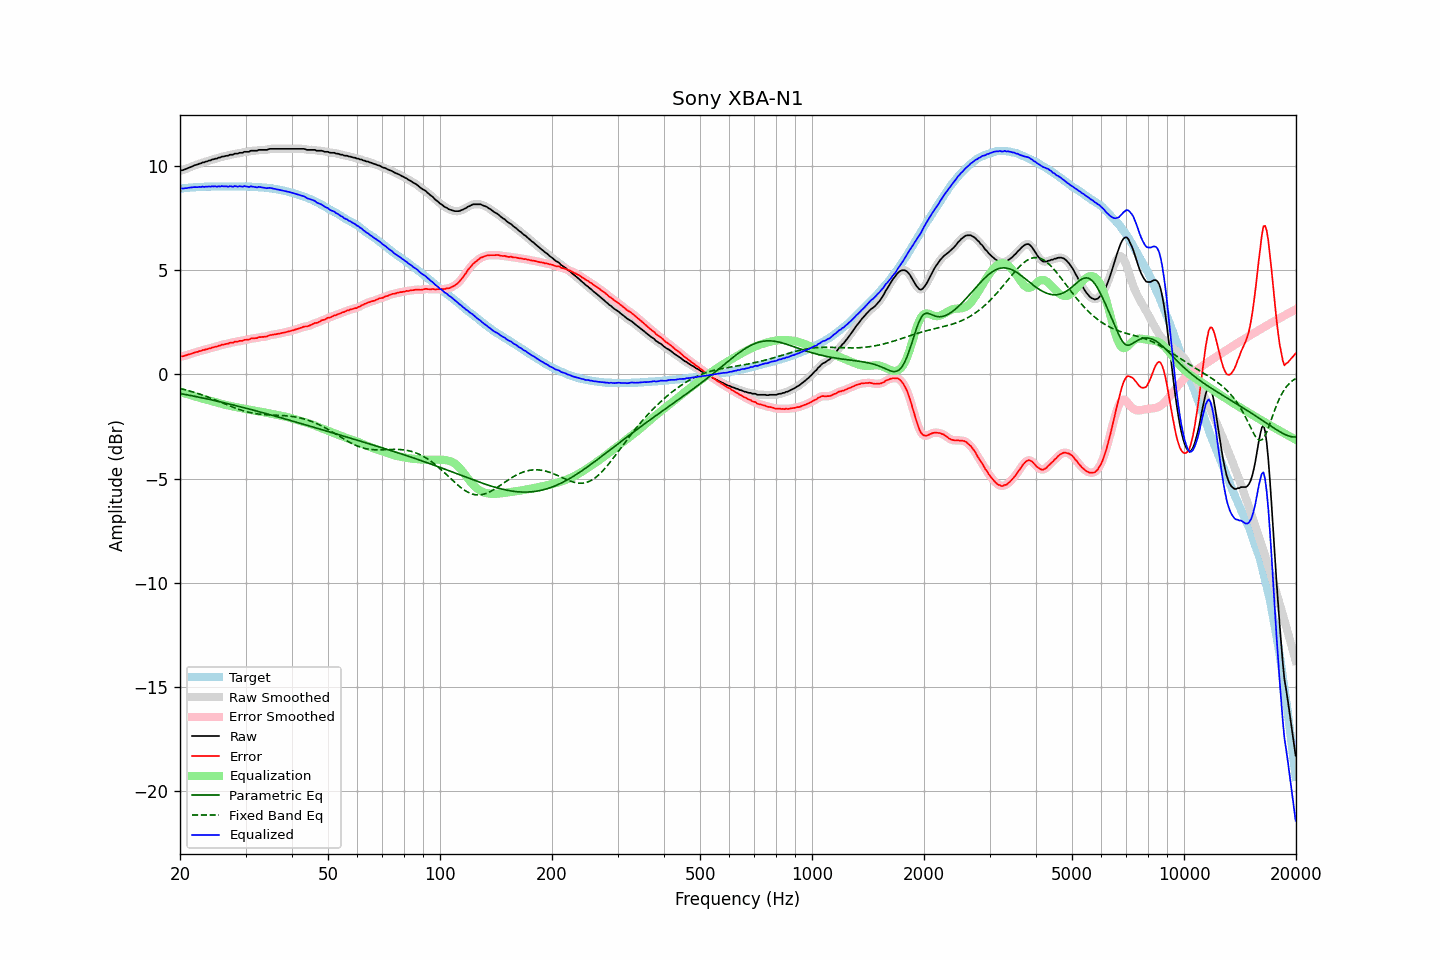

Source data for this figure (header and first rows):
frequency, raw, error, smoothed, error_smoothed, equalization, parametric_eq, fixed_band_eq, equalized_raw, equalized_smoothed, target
20.00, 9.77, 0.85, 9.77, 0.85, -0.84, -0.91, -0.67, 8.92, 8.92, 8.91
20.20, 9.80, 0.87, 9.79, 0.87, -0.87, -0.93, -0.69, 8.93, 8.92, 8.92
20.40, 9.81, 0.87, 9.81, 0.88, -0.89, -0.94, -0.71, 8.92, 8.93, 8.93
20.61, 9.85, 0.90, 9.84, 0.90, -0.91, -0.96, -0.73, 8.94, 8.93, 8.94
20.81, 9.87, 0.92, 9.87, 0.92, -0.93, -0.97, -0.75, 8.94, 8.94, 8.94
21.02, 9.91, 0.95, 9.90, 0.95, -0.95, -0.99, -0.77, 8.95, 8.95, 8.95
21.23, 9.94, 0.97, 9.93, 0.97, -0.97, -1.00, -0.79, 8.96, 8.96, 8.96
21.44, 9.97, 0.99, 9.97, 1.00, -1.00, -1.02, -0.82, 8.97, 8.97, 8.97
21.66, 10.00, 1.02, 10.00, 1.02, -1.02, -1.03, -0.84, 8.97, 8.98, 8.97
21.87, 10.04, 1.05, 10.03, 1.05, -1.05, -1.05, -0.86, 8.99, 8.98, 8.98
22.09, 10.06, 1.07, 10.06, 1.07, -1.07, -1.06, -0.89, 8.99, 8.99, 8.98
22.31, 10.08, 1.08, 10.08, 1.09, -1.09, -1.08, -0.91, 8.98, 8.99, 8.99
22.54, 10.12, 1.12, 10.11, 1.11, -1.11, -1.09, -0.94, 9.00, 9.00, 8.99
22.76, 10.13, 1.12, 10.14, 1.14, -1.14, -1.11, -0.96, 8.99, 9.00, 9.00
22.99, 10.18, 1.17, 10.16, 1.16, -1.16, -1.13, -0.99, 9.02, 9.01, 9.00
23.22, 10.18, 1.17, 10.18, 1.18, -1.18, -1.14, -1.02, 9.00, 9.01, 9.00
23.45, 10.22, 1.20, 10.21, 1.20, -1.20, -1.16, -1.05, 9.02, 9.01, 9.01
23.69, 10.23, 1.21, 10.23, 1.22, -1.22, -1.18, -1.07, 9.00, 9.01, 9.01
23.92, 10.27, 1.25, 10.26, 1.24, -1.24, -1.19, -1.10, 9.02, 9.02, 9.01
24.16, 10.27, 1.25, 10.28, 1.26, -1.26, -1.21, -1.13, 9.00, 9.02, 9.01
24.40, 10.32, 1.29, 10.31, 1.29, -1.28, -1.23, -1.16, 9.03, 9.02, 9.02
24.65, 10.33, 1.30, 10.33, 1.30, -1.31, -1.24, -1.19, 9.02, 9.02, 9.02
24.89, 10.36, 1.33, 10.35, 1.33, -1.33, -1.26, -1.23, 9.03, 9.02, 9.02
25.14, 10.36, 1.33, 10.37, 1.34, -1.35, -1.28, -1.26, 9.01, 9.02, 9.02
25.39, 10.41, 1.38, 10.39, 1.37, -1.37, -1.30, -1.29, 9.03, 9.02, 9.02
25.65, 10.41, 1.38, 10.42, 1.39, -1.39, -1.31, -1.32, 9.01, 9.03, 9.02
25.91, 10.46, 1.43, 10.44, 1.42, -1.41, -1.33, -1.35, 9.04, 9.03, 9.02
26.16, 10.46, 1.43, 10.46, 1.44, -1.43, -1.35, -1.38, 9.02, 9.03, 9.02
26.43, 10.48, 1.45, 10.48, 1.45, -1.45, -1.37, -1.42, 9.02, 9.02, 9.02
26.69, 10.50, 1.47, 10.49, 1.47, -1.47, -1.39, -1.45, 9.02, 9.02, 9.02
26.96, 10.50, 1.47, 10.51, 1.49, -1.49, -1.41, -1.48, 9.01, 9.02, 9.02
27.23, 10.55, 1.52, 10.53, 1.50, -1.51, -1.42, -1.51, 9.04, 9.02, 9.02
27.50, 10.55, 1.52, 10.55, 1.52, -1.52, -1.44, -1.54, 9.02, 9.02, 9.02
27.77, 10.55, 1.52, 10.57, 1.54, -1.54, -1.46, -1.57, 9.01, 9.03, 9.02
28.05, 10.60, 1.57, 10.58, 1.55, -1.55, -1.48, -1.60, 9.04, 9.02, 9.02
28.33, 10.60, 1.57, 10.60, 1.57, -1.57, -1.50, -1.63, 9.03, 9.03, 9.02
28.62, 10.60, 1.57, 10.61, 1.59, -1.59, -1.52, -1.66, 9.01, 9.03, 9.02
28.90, 10.64, 1.61, 10.62, 1.59, -1.60, -1.54, -1.69, 9.04, 9.02, 9.02
29.19, 10.64, 1.61, 10.64, 1.61, -1.62, -1.56, -1.71, 9.02, 9.02, 9.02
29.48, 10.64, 1.61, 10.66, 1.63, -1.63, -1.58, -1.74, 9.01, 9.03, 9.02
29.78, 10.69, 1.66, 10.67, 1.65, -1.65, -1.60, -1.76, 9.04, 9.02, 9.02
30.08, 10.69, 1.66, 10.68, 1.66, -1.66, -1.62, -1.78, 9.02, 9.02, 9.02
30.38, 10.69, 1.67, 10.69, 1.68, -1.68, -1.64, -1.80, 9.01, 9.02, 9.01
30.68, 10.69, 1.67, 10.70, 1.69, -1.69, -1.66, -1.82, 9.00, 9.01, 9.01
30.99, 10.74, 1.72, 10.72, 1.71, -1.71, -1.68, -1.84, 9.03, 9.01, 9.01
31.30, 10.74, 1.73, 10.73, 1.73, -1.72, -1.70, -1.85, 9.01, 9.01, 9.00
31.61, 10.74, 1.73, 10.74, 1.74, -1.74, -1.72, -1.87, 9.00, 9.00, 9.00
31.93, 10.74, 1.74, 10.74, 1.74, -1.75, -1.74, -1.88, 8.99, 8.99, 8.99
32.24, 10.74, 1.74, 10.75, 1.76, -1.76, -1.76, -1.89, 8.98, 8.99, 8.99
32.57, 10.78, 1.79, 10.76, 1.78, -1.77, -1.78, -1.90, 9.00, 8.99, 8.98
32.89, 10.78, 1.79, 10.77, 1.79, -1.78, -1.80, -1.91, 8.99, 8.99, 8.98
33.22, 10.78, 1.80, 10.78, 1.80, -1.80, -1.82, -1.92, 8.98, 8.98, 8.97
33.55, 10.78, 1.80, 10.77, 1.80, -1.81, -1.85, -1.92, 8.97, 8.96, 8.97
33.89, 10.78, 1.81, 10.78, 1.81, -1.83, -1.87, -1.93, 8.95, 8.95, 8.96
34.23, 10.78, 1.82, 10.79, 1.83, -1.84, -1.89, -1.94, 8.93, 8.94, 8.95
34.57, 10.81, 1.86, 10.80, 1.86, -1.86, -1.91, -1.94, 8.95, 8.94, 8.94
34.92, 10.83, 1.89, 10.82, 1.88, -1.87, -1.93, -1.94, 8.95, 8.94, 8.93
35.27, 10.83, 1.89, 10.83, 1.90, -1.89, -1.95, -1.95, 8.94, 8.94, 8.93
35.62, 10.83, 1.91, 10.83, 1.91, -1.91, -1.97, -1.95, 8.92, 8.92, 8.91
35.97, 10.83, 1.92, 10.83, 1.92, -1.92, -1.99, -1.95, 8.90, 8.90, 8.90
... 635 more rows
